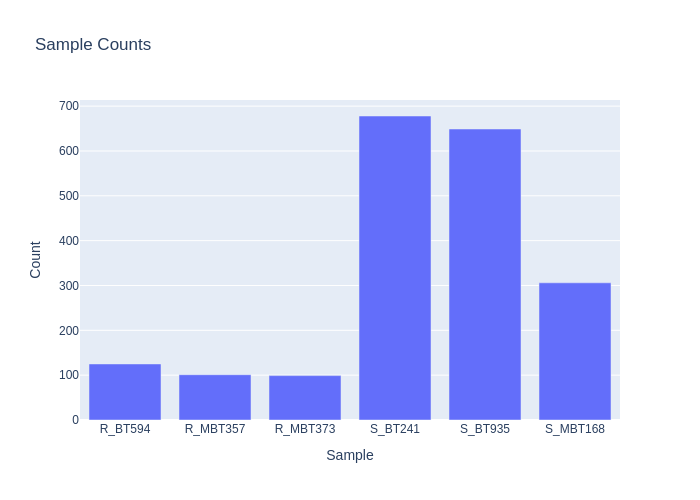

The table this chart was drawn from, first rows:
samples, count
R_BT594, 125
R_MBT357, 101
R_MBT373, 99
S_BT241, 678
S_BT935, 649
S_MBT168, 306
